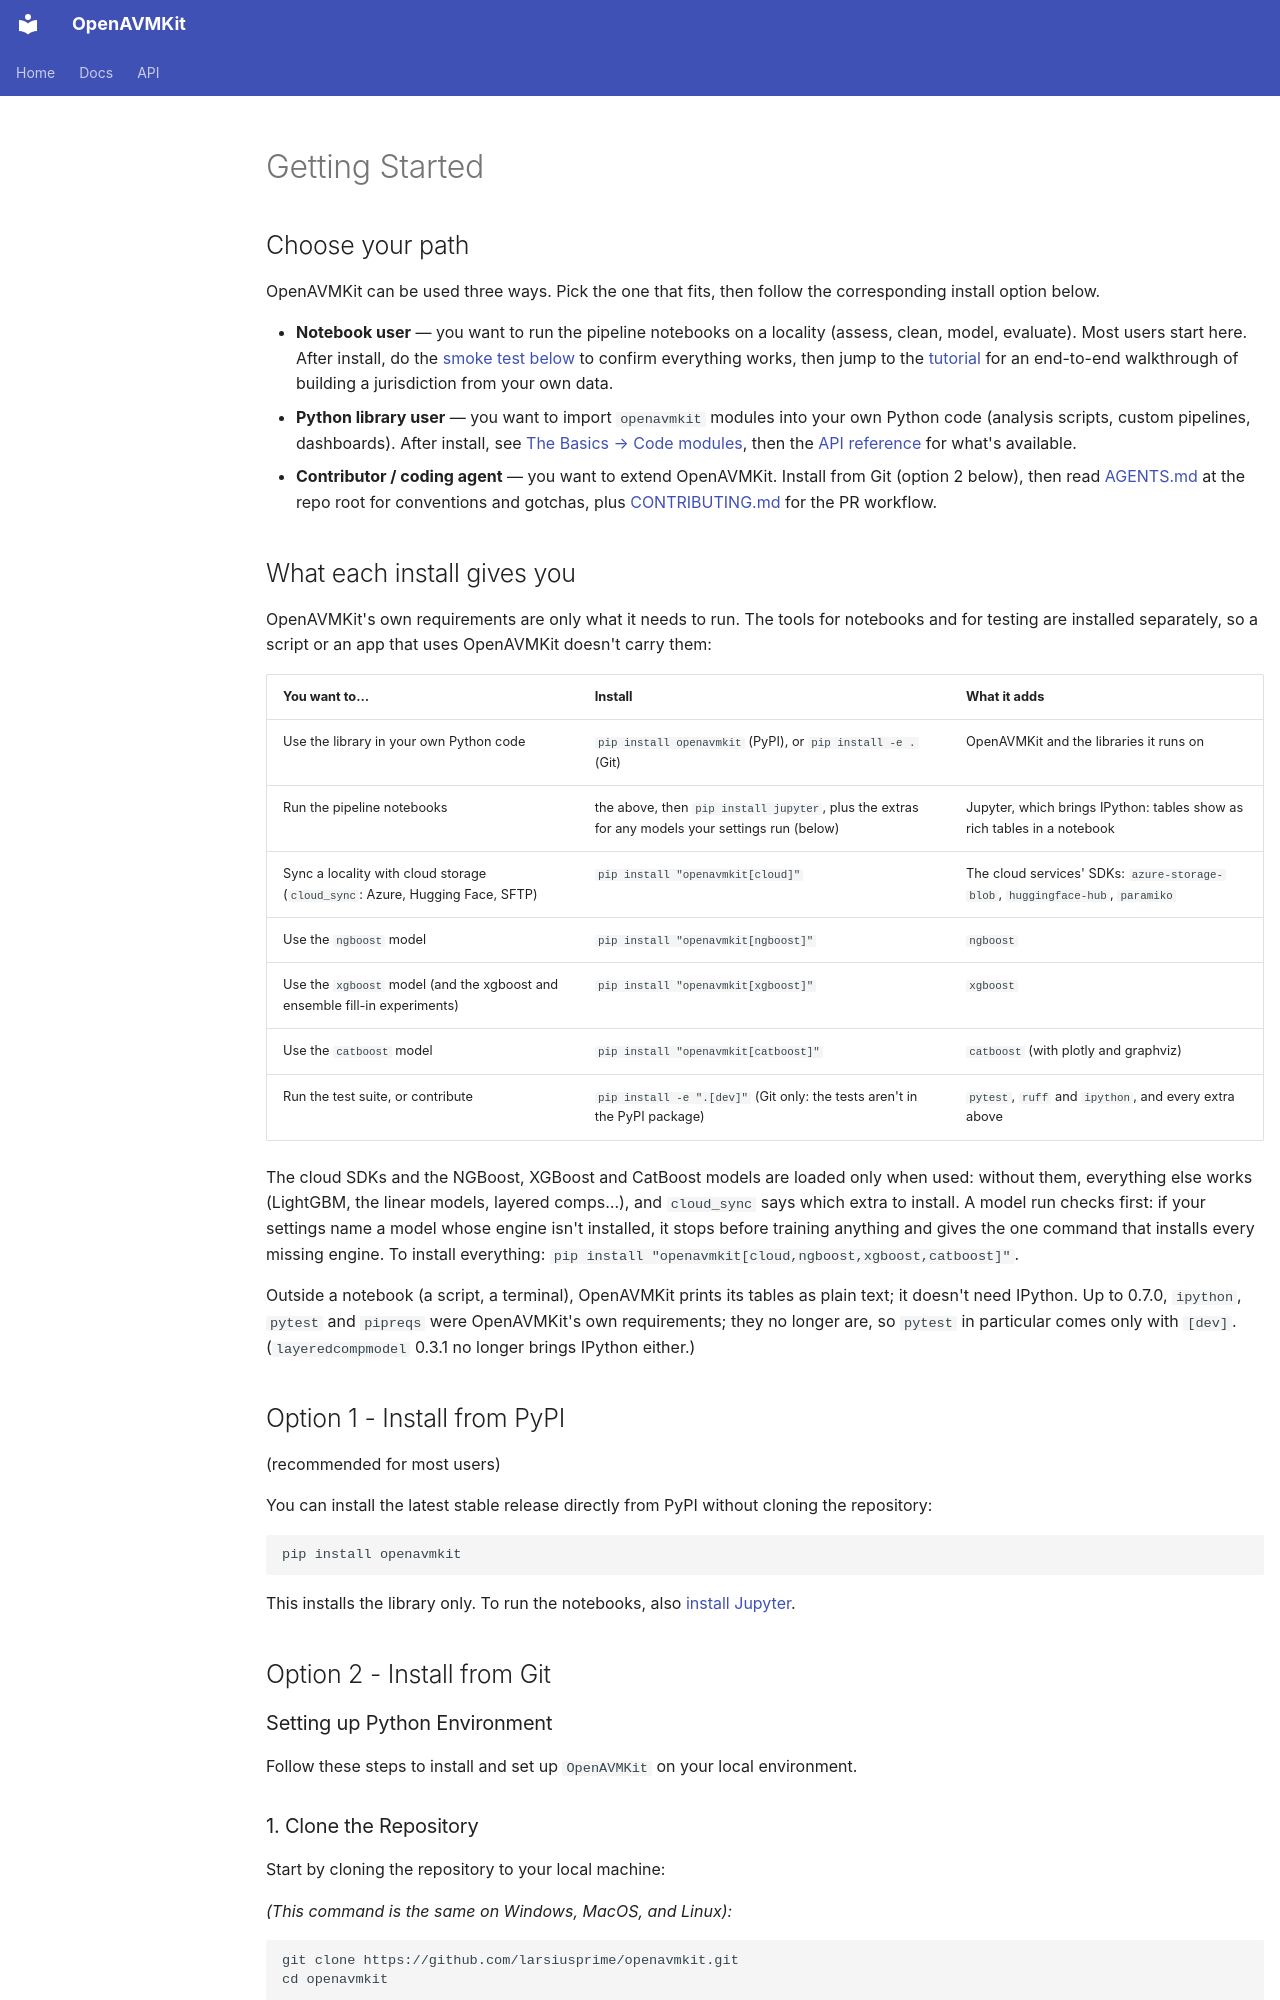

repository: larsiusprime/openavmkit · page: docs/getting_started/index.html · generator: mkdocs

# Getting Started

## Choose your path

OpenAVMKit can be used three ways. Pick the one that fits, then follow the corresponding install option below.

- **Notebook user** — you want to run the pipeline notebooks on a locality (assess, clean, model, evaluate). Most users start here. After install, do the [smoke test below](#smoke-test-with-sample-data) to confirm everything works, then jump to the [tutorial](tutorial.md) for an end-to-end walkthrough of building a jurisdiction from your own data.
- **Python library user** — you want to import `openavmkit` modules into your own Python code (analysis scripts, custom pipelines, dashboards). After install, see [The Basics → Code modules](the_basics.md#code-modules), then the [API reference](../api/index.md) for what's available.
- **Contributor / coding agent** — you want to extend OpenAVMKit. Install from Git (option 2 below), then read [AGENTS.md](https://github.com/larsiusprime/openavmkit/blob/master/AGENTS.md) at the repo root for conventions and gotchas, plus [CONTRIBUTING.md](https://github.com/larsiusprime/openavmkit/blob/master/CONTRIBUTING.md) for the PR workflow.

## What each install gives you

OpenAVMKit's own requirements are only what it needs to run. The tools for notebooks and for testing are installed separately, so a script or an app that uses OpenAVMKit doesn't carry them:

| You want to… | Install | What it adds |
|---|---|---|
| Use the library in your own Python code | `pip install openavmkit` (PyPI), or `pip install -e .` (Git) | OpenAVMKit and the libraries it runs on |
| Run the pipeline notebooks | the above, then `pip install jupyter`, plus the extras for any models your settings run (below) | Jupyter, which brings IPython: tables show as rich tables in a notebook |
| Sync a locality with cloud storage (`cloud_sync`: Azure, Hugging Face, SFTP) | `pip install "openavmkit[cloud]"` | The cloud services' SDKs: `azure-storage-blob`, `huggingface-hub`, `paramiko` |
| Use the `ngboost` model | `pip install "openavmkit[ngboost]"` | `ngboost` |
| Use the `xgboost` model (and the xgboost and ensemble fill-in experiments) | `pip install "openavmkit[xgboost]"` | `xgboost` |
| Use the `catboost` model | `pip install "openavmkit[catboost]"` | `catboost` (with plotly and graphviz) |
| Run the test suite, or contribute | `pip install -e ".[dev]"` (Git only: the tests aren't in the PyPI package) | `pytest`, `ruff` and `ipython`, and every extra above |

The cloud SDKs and the NGBoost, XGBoost and CatBoost models are loaded only when used: without them, everything else works (LightGBM, the linear models, layered comps…), and `cloud_sync` says which extra to install. A model run checks first: if your settings name a model whose engine isn't installed, it stops before training anything and gives the one command that installs every missing engine. To install everything: `pip install "openavmkit[cloud,ngboost,xgboost,catboost]"`.

Outside a notebook (a script, a terminal), OpenAVMKit prints its tables as plain text; it doesn't need IPython. Up to 0.7.0, `ipython`, `pytest` and `pipreqs` were OpenAVMKit's own requirements; they no longer are, so `pytest` in particular comes only with `[dev]`. (`layeredcompmodel` 0.3.1 no longer brings IPython either.)

## Option 1 - Install from PyPI

(recommended for most users)

You can install the latest stable release directly from PyPI without cloning the repository:

```bash
pip install openavmkit
```

This installs the library only. To run the notebooks, also [install Jupyter](#running-jupyter-notebooks).

## Option 2 - Install from Git
